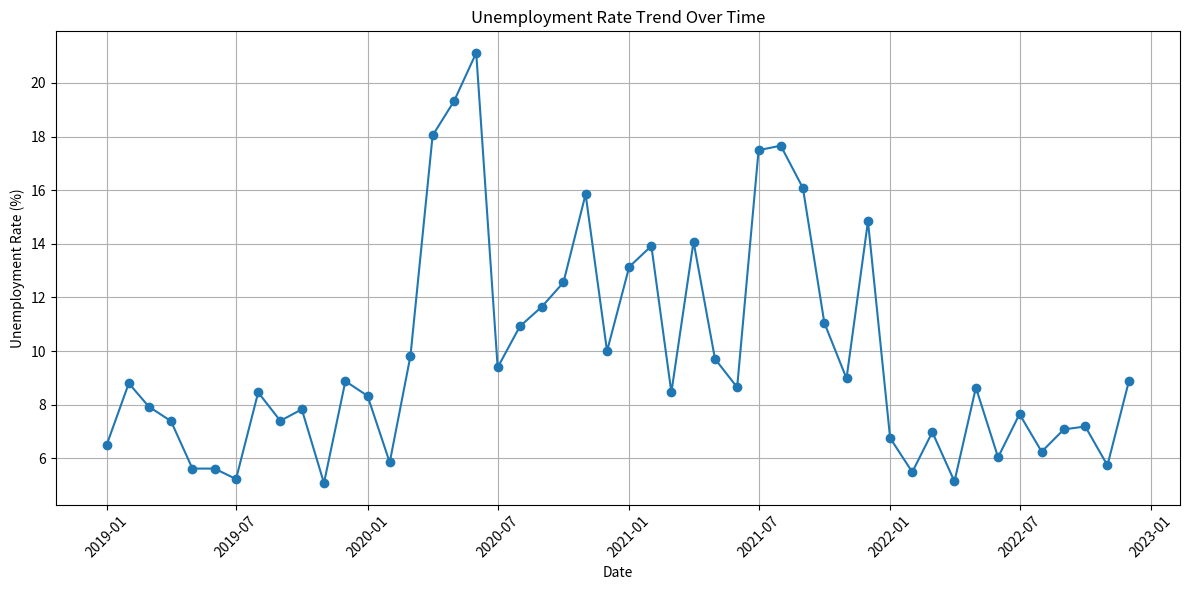
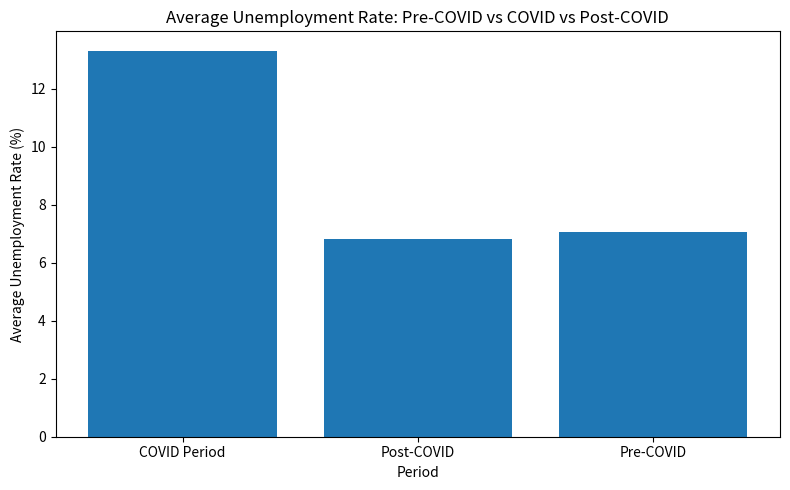
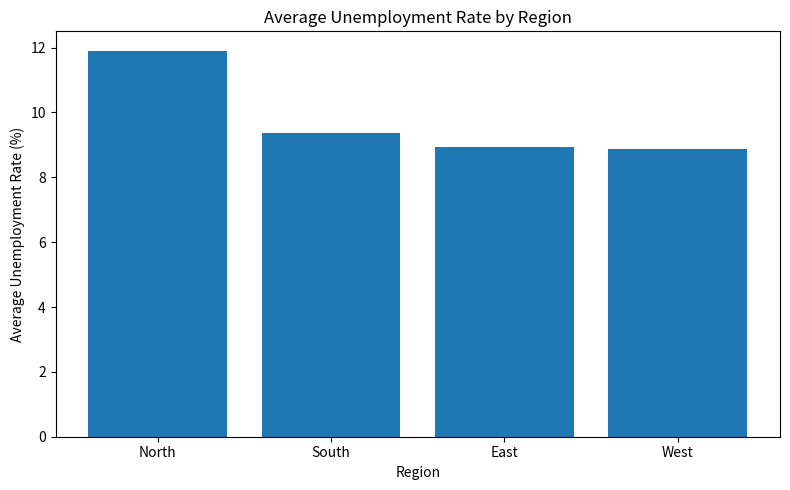
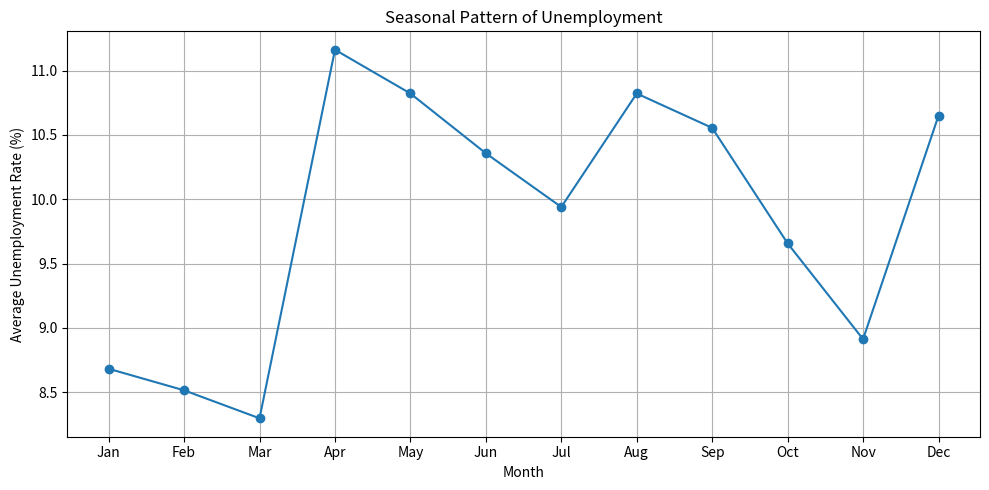
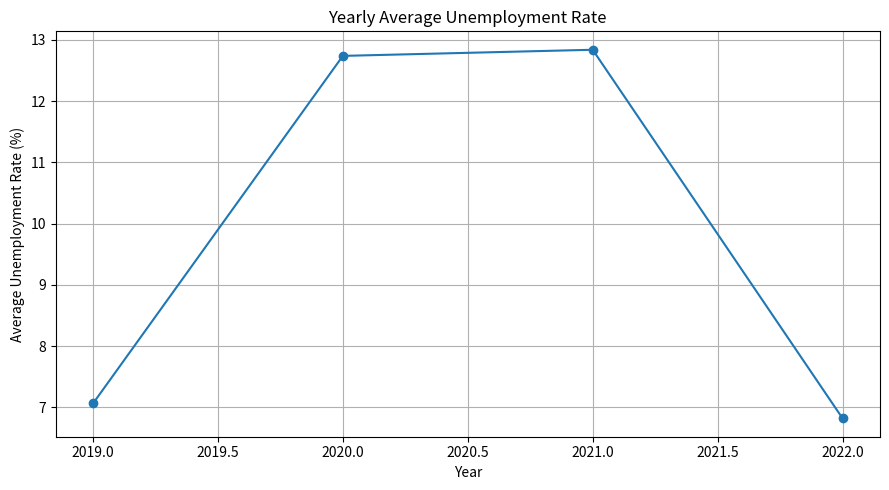
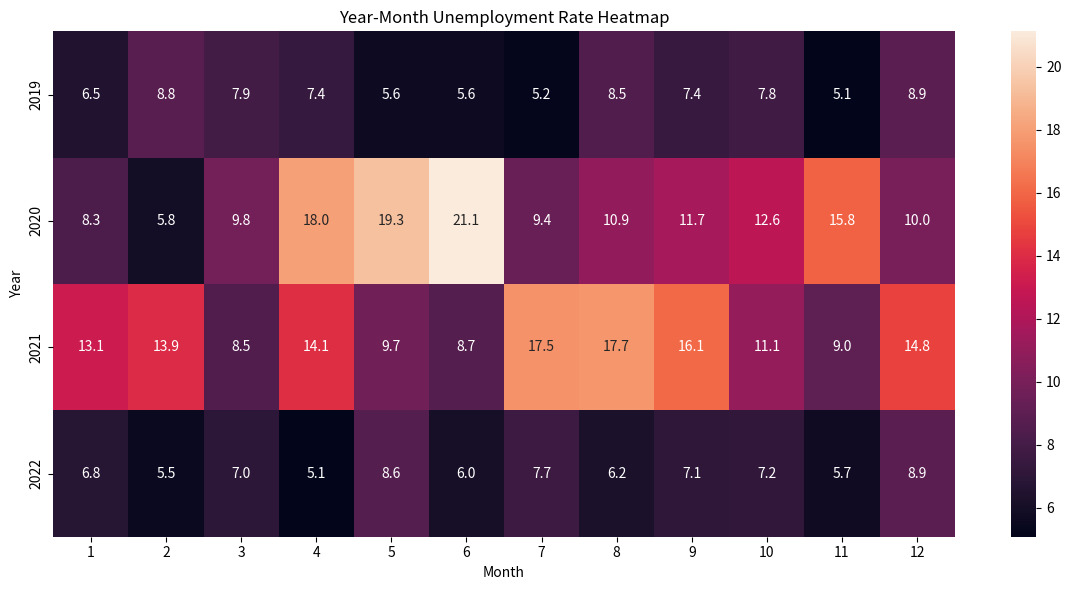

Source code (Python) for these figures, in order:
# ============================================================
# TASK 2: UNEMPLOYMENT ANALYSIS WITH PYTHON
# Google Colab - Fully Runnable Program
# ============================================================

# -------------------------------
# 1. IMPORT LIBRARIES
# -------------------------------

import pandas as pd
import numpy as np
import matplotlib.pyplot as plt
import seaborn as sns

print("=" * 60)
print("       UNEMPLOYMENT ANALYSIS")
print("=" * 60)


# -------------------------------
# 2. CREATE SAMPLE DATASET
# -------------------------------
# This makes the program directly runnable in Google Colab.
# You can later replace this section with your own CSV file.

dates = pd.date_range(
    start="2019-01-01",
    end="2022-12-01",
    freq="MS"
)

np.random.seed(42)

unemployment = []

for date in dates:

    # Normal unemployment before COVID
    if date < pd.Timestamp("2020-03-01"):
        rate = np.random.uniform(5, 9)

    # Higher unemployment during COVID
    elif date <= pd.Timestamp("2021-12-01"):
        rate = np.random.uniform(8, 18)

        # Very high unemployment during early COVID
        if date.year == 2020 and date.month in [4, 5, 6]:
            rate = np.random.uniform(15, 25)

    # Recovery after COVID
    else:
        rate = np.random.uniform(5, 9)

    unemployment.append(round(rate, 2))


df = pd.DataFrame({
    "Date": dates,
    "Region": np.random.choice(
        ["North", "South", "East", "West"],
        len(dates)
    ),
    "Estimated Unemployment Rate (%)": unemployment
})


# -------------------------------
# 3. DISPLAY DATASET
# -------------------------------

print("\nFirst 5 rows of dataset:")
print(df.head())

print("\nLast 5 rows of dataset:")
print(df.tail())

print("\nDataset shape:")
print(df.shape)


# -------------------------------
# 4. DATA CLEANING
# -------------------------------

df.columns = df.columns.str.strip()

df["Date"] = pd.to_datetime(
    df["Date"],
    errors="coerce"
)

df["Estimated Unemployment Rate (%)"] = pd.to_numeric(
    df["Estimated Unemployment Rate (%)"],
    errors="coerce"
)

df = df.drop_duplicates()

df = df.dropna(
    subset=[
        "Date",
        "Estimated Unemployment Rate (%)"
    ]
)

df = df.sort_values("Date")


print("\nMissing values:")
print(df.isnull().sum())


# -------------------------------
# 5. STATISTICAL ANALYSIS
# -------------------------------

rate_column = "Estimated Unemployment Rate (%)"

print("\n" + "=" * 60)
print("STATISTICAL SUMMARY")
print("=" * 60)

print(df[rate_column].describe())

print(
    "\nAverage Unemployment Rate:",
    round(df[rate_column].mean(), 2),
    "%"
)

print(
    "Minimum Unemployment Rate:",
    round(df[rate_column].min(), 2),
    "%"
)

print(
    "Maximum Unemployment Rate:",
    round(df[rate_column].max(), 2),
    "%"
)


# -------------------------------
# 6. OVERALL UNEMPLOYMENT TREND
# -------------------------------

monthly_unemployment = (
    df.groupby("Date")[rate_column]
    .mean()
)

plt.figure(figsize=(12, 6))

plt.plot(
    monthly_unemployment.index,
    monthly_unemployment.values,
    marker="o"
)

plt.title(
    "Unemployment Rate Trend Over Time"
)

plt.xlabel("Date")

plt.ylabel(
    "Unemployment Rate (%)"
)

plt.grid(True)

plt.xticks(rotation=45)

plt.tight_layout()

plt.show()


# -------------------------------
# 7. COVID-19 IMPACT ANALYSIS
# -------------------------------

df["Period"] = np.where(
    df["Date"] < pd.Timestamp("2020-03-01"),
    "Pre-COVID",
    np.where(
        df["Date"] <= pd.Timestamp("2021-12-31"),
        "COVID Period",
        "Post-COVID"
    )
)

covid_analysis = (
    df.groupby("Period")[rate_column]
    .mean()
)

print("\n" + "=" * 60)
print("COVID-19 IMPACT ANALYSIS")
print("=" * 60)

print(
    covid_analysis.round(2)
)


# -------------------------------
# 8. COVID BAR CHART
# -------------------------------

plt.figure(figsize=(8, 5))

plt.bar(
    covid_analysis.index,
    covid_analysis.values
)

plt.title(
    "Average Unemployment Rate:"
    " Pre-COVID vs COVID vs Post-COVID"
)

plt.xlabel("Period")

plt.ylabel(
    "Average Unemployment Rate (%)"
)

plt.tight_layout()

plt.show()


# -------------------------------
# 9. HIGHEST COVID UNEMPLOYMENT
# -------------------------------

covid_data = df[
    (df["Date"] >= pd.Timestamp("2020-03-01"))
    &
    (df["Date"] <= pd.Timestamp("2021-12-31"))
]

highest_covid = covid_data.loc[
    covid_data[rate_column].idxmax()
]

print("\n" + "=" * 60)
print("HIGHEST UNEMPLOYMENT DURING COVID")
print("=" * 60)

print(
    "Date:",
    highest_covid["Date"].strftime("%Y-%m-%d")
)

print(
    "Unemployment Rate:",
    round(
        highest_covid[rate_column],
        2
    ),
    "%"
)


# -------------------------------
# 10. REGIONAL ANALYSIS
# -------------------------------

region_average = (
    df.groupby("Region")[rate_column]
    .mean()
    .sort_values(ascending=False)
)

print("\n" + "=" * 60)
print("REGIONAL ANALYSIS")
print("=" * 60)

print(
    region_average.round(2)
)


# -------------------------------
# 11. REGIONAL BAR CHART
# -------------------------------

plt.figure(figsize=(8, 5))

plt.bar(
    region_average.index,
    region_average.values
)

plt.title(
    "Average Unemployment Rate by Region"
)

plt.xlabel("Region")

plt.ylabel(
    "Average Unemployment Rate (%)"
)

plt.tight_layout()

plt.show()


# -------------------------------
# 12. SEASONAL ANALYSIS
# -------------------------------

df["Month"] = df["Date"].dt.month

seasonal = (
    df.groupby("Month")[rate_column]
    .mean()
)

print("\n" + "=" * 60)
print("SEASONAL ANALYSIS")
print("=" * 60)

print(
    seasonal.round(2)
)


# -------------------------------
# 13. SEASONAL TREND GRAPH
# -------------------------------

month_names = [
    "Jan", "Feb", "Mar", "Apr",
    "May", "Jun", "Jul", "Aug",
    "Sep", "Oct", "Nov", "Dec"
]

plt.figure(figsize=(10, 5))

plt.plot(
    seasonal.index,
    seasonal.values,
    marker="o"
)

plt.title(
    "Seasonal Pattern of Unemployment"
)

plt.xlabel("Month")

plt.ylabel(
    "Average Unemployment Rate (%)"
)

plt.xticks(
    range(1, 13),
    month_names
)

plt.grid(True)

plt.tight_layout()

plt.show()


# -------------------------------
# 14. YEARLY ANALYSIS
# -------------------------------

df["Year"] = df["Date"].dt.year

yearly = (
    df.groupby("Year")[rate_column]
    .mean()
)

print("\n" + "=" * 60)
print("YEARLY AVERAGE UNEMPLOYMENT")
print("=" * 60)

print(
    yearly.round(2)
)


# -------------------------------
# 15. YEARLY TREND GRAPH
# -------------------------------

plt.figure(figsize=(9, 5))

plt.plot(
    yearly.index,
    yearly.values,
    marker="o"
)

plt.title(
    "Yearly Average Unemployment Rate"
)

plt.xlabel("Year")

plt.ylabel(
    "Average Unemployment Rate (%)"
)

plt.grid(True)

plt.tight_layout()

plt.show()


# -------------------------------
# 16. HEATMAP
# -------------------------------

heatmap_data = df.pivot_table(
    values=rate_column,
    index="Year",
    columns="Month",
    aggfunc="mean"
)

plt.figure(figsize=(12, 6))

sns.heatmap(
    heatmap_data,
    annot=True,
    fmt=".1f"
)

plt.title(
    "Year-Month Unemployment Rate Heatmap"
)

plt.xlabel("Month")

plt.ylabel("Year")

plt.tight_layout()

plt.show()


# -------------------------------
# 17. HIGHEST AND LOWEST
# -------------------------------

highest = df.loc[
    df[rate_column].idxmax()
]

lowest = df.loc[
    df[rate_column].idxmin()
]

print("\n" + "=" * 60)
print("HIGHEST AND LOWEST UNEMPLOYMENT")
print("=" * 60)

print("\nHighest Unemployment:")

print(
    "Date:",
    highest["Date"].strftime("%Y-%m-%d")
)

print(
    "Rate:",
    round(highest[rate_column], 2),
    "%"
)

print("\nLowest Unemployment:")

print(
    "Date:",
    lowest["Date"].strftime("%Y-%m-%d")
)

print(
    "Rate:",
    round(lowest[rate_column], 2),
    "%"
)


# -------------------------------
# 18. KEY PATTERNS
# -------------------------------

highest_month = seasonal.idxmax()
lowest_month = seasonal.idxmin()

print("\n" + "=" * 60)
print("KEY PATTERNS")
print("=" * 60)

print(
    "\nHighest seasonal month:",
    month_names[highest_month - 1]
)

print(
    "Lowest seasonal month:",
    month_names[lowest_month - 1]
)

highest_region = region_average.idxmax()
lowest_region = region_average.idxmin()

print(
    "\nRegion with highest average unemployment:",
    highest_region
)

print(
    "Region with lowest average unemployment:",
    lowest_region
)


# -------------------------------
# 19. POLICY RECOMMENDATIONS
# -------------------------------

print("\n" + "=" * 60)
print("POLICY RECOMMENDATIONS")
print("=" * 60)

print("""
1. Create targeted employment programs for regions
   with high unemployment.

2. Increase skill-development and vocational training.

3. Provide support to businesses during economic crises.

4. Encourage investment in job-creating industries.

5. Develop emergency employment-support programs.

6. Monitor unemployment rates regularly to identify
   sudden increases.

7. Use unemployment trends to improve economic planning.
""")


# -------------------------------
# 20. FINAL CONCLUSION
# -------------------------------

print("\n" + "=" * 60)
print("CONCLUSION")
print("=" * 60)

print("""
The analysis shows how unemployment changes over time.
The COVID-19 period shows a significant increase in
unemployment compared with normal periods.

Regional and seasonal analysis helps identify differences
in unemployment levels. These findings can help governments
and policymakers design employment programs, skill-training
initiatives and economic-support policies.
""")

print("=" * 60)
print("     ANALYSIS COMPLETED SUCCESSFULLY")
print("=" * 60)
